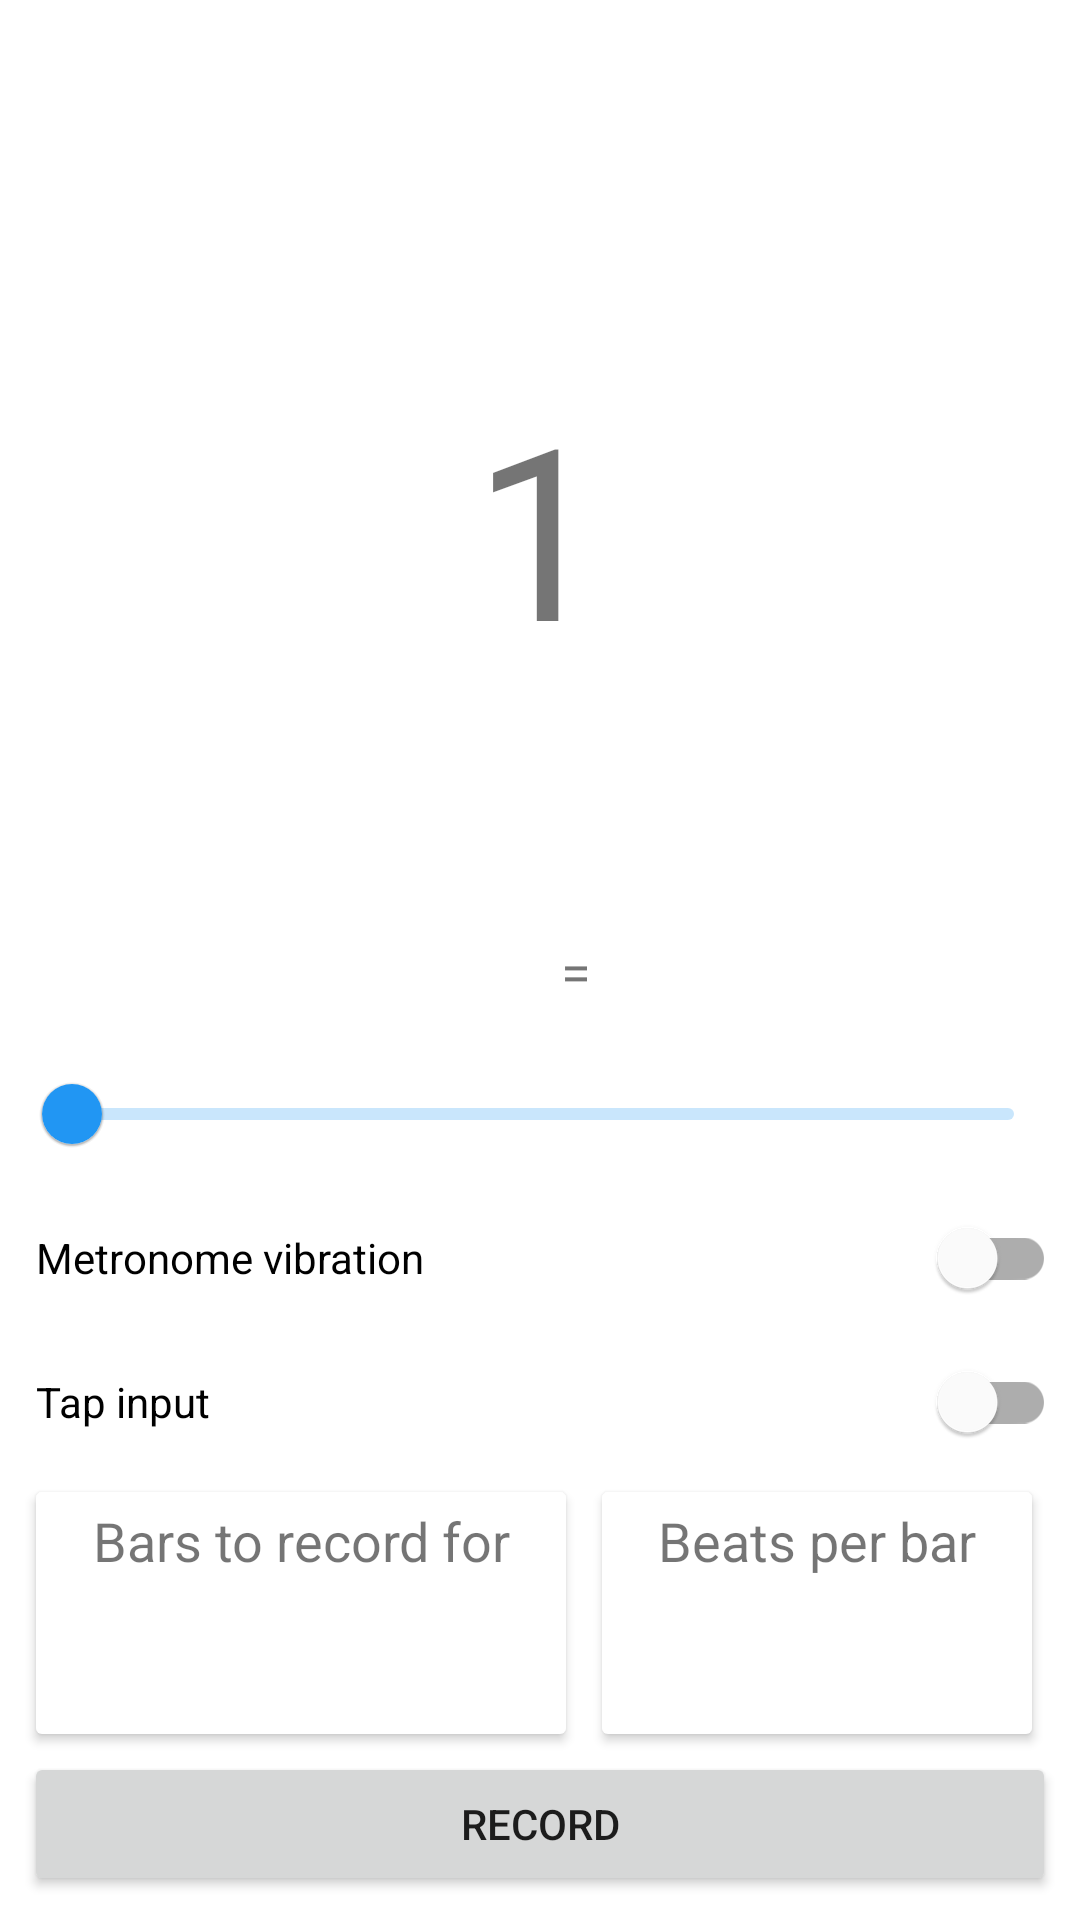

Write the Android layout XML for this screen, with the resource values it uses.
<!-- AndroidManifest.xml: application theme AppTheme -->
<!-- res/layout/fragment_record.xml -->
<?xml version="1.0" encoding="utf-8"?>
<LinearLayout xmlns:android="http://schemas.android.com/apk/res/android"
    xmlns:app="http://schemas.android.com/apk/res-auto"
    android:id="@+id/record_parent"
    android:layout_width="match_parent"
    android:layout_height="match_parent"
    android:orientation="vertical"
    android:padding="8dp"
    android:animateLayoutChanges="true">

    <LinearLayout
        android:id="@+id/metronome_container"
        android:layout_width="match_parent"
        android:layout_height="wrap_content"
        android:layout_weight="1"
        android:gravity="center"
        android:orientation="vertical">

        <LinearLayout
            android:layout_width="wrap_content"
            android:layout_height="wrap_content"
            android:orientation="horizontal">

            <TextView
                android:id="@+id/bar_num_display"
                android:layout_width="wrap_content"
                android:layout_height="wrap_content"
                android:layout_weight="1"
                android:textSize="24sp" />
        </LinearLayout>

        <TextView
            android:id="@+id/count_display"
            android:layout_width="match_parent"
            android:layout_height="wrap_content"
            android:text="@string/one"
            android:textAlignment="center"
            android:textSize="80sp" />

    </LinearLayout>

    <LinearLayout
        android:layout_width="match_parent"
        android:layout_height="wrap_content"
        android:orientation="vertical">

        <LinearLayout
            android:layout_width="match_parent"
            android:layout_height="wrap_content"
            android:gravity="center_horizontal"
            android:orientation="horizontal">

            <ImageView
                android:id="@+id/imageView"
                android:layout_width="24dp"
                android:layout_height="36dp"
                android:cropToPadding="false"
                app:srcCompat="@drawable/crotchet"
                android:contentDescription="@string/crotchet_beat"/>

            <TextView
                android:id="@+id/textView4"
                android:layout_width="wrap_content"
                android:layout_height="wrap_content"
                android:layout_marginHorizontal="4dp"
                android:gravity="center"
                android:text="@string/equals"
                android:textSize="18sp" />

            <TextView
                android:id="@+id/bpm_val"
                android:layout_width="wrap_content"
                android:layout_height="wrap_content"
                android:singleLine="true"
                android:textSize="18sp" />
        </LinearLayout>

        <com.google.android.material.slider.Slider
            android:id="@+id/tempo_slider"
            android:layout_width="match_parent"
            android:layout_height="match_parent" />

        <LinearLayout
            android:layout_width="match_parent"
            android:layout_height="wrap_content"
            android:orientation="vertical"
            android:paddingStart="4dp">

            <com.google.android.material.switchmaterial.SwitchMaterial
                android:id="@+id/metronome_vibrate_switch"
                android:layout_width="match_parent"
                android:layout_height="wrap_content"
                android:text="@string/metronome_vibration" />

            <com.google.android.material.switchmaterial.SwitchMaterial
                android:id="@+id/tap_input_switch"
                android:layout_width="match_parent"
                android:layout_height="match_parent"
                android:text="@string/tap_input" />

        </LinearLayout>

        <LinearLayout
            android:layout_width="match_parent"
            android:layout_height="wrap_content">

            <LinearLayout
                android:id="@+id/num_bar"
                style="@style/RecordingConfigItem">

                <TextView
                    android:id="@+id/textView11"
                    android:layout_width="match_parent"
                    android:layout_height="wrap_content"
                    android:text="@string/bars_to_record_for"
                    android:textAlignment="center"
                    android:textSize="18sp" />

                <TextView
                    android:id="@+id/num_bar_val"
                    android:layout_width="match_parent"
                    android:layout_height="match_parent"
                    android:textAlignment="center"
                    android:textSize="36sp" />
            </LinearLayout>

            <LinearLayout
                android:id="@+id/beats_per_bar"
                style="@style/RecordingConfigItem"
                android:orientation="vertical">

                <TextView
                    android:id="@+id/textView9"
                    android:layout_width="match_parent"
                    android:layout_height="wrap_content"
                    android:text="@string/beats_per_bar"
                    android:textAlignment="center"
                    android:textSize="18sp" />

                <TextView
                    android:id="@+id/beats_per_bar_val"
                    android:layout_width="match_parent"
                    android:layout_height="wrap_content"
                    android:layout_marginEnd="0dp"
                    android:textAlignment="center"
                    android:textSize="36sp" />
            </LinearLayout>
        </LinearLayout>

    </LinearLayout>

    <LinearLayout
        android:id="@+id/tap_input_container"
        android:layout_width="match_parent"
        android:layout_height="wrap_content"
        android:layout_weight="1"
        android:orientation="vertical"
        android:visibility="gone">

        <Button
            android:id="@+id/tap_input"
            android:layout_width="match_parent"
            android:layout_height="match_parent"
            android:backgroundTint="@android:color/white"
            android:text="@string/tap_here"
            android:textColor="@android:color/black" />
    </LinearLayout>

    <Button
        android:id="@+id/cancel"
        android:layout_width="match_parent"
        android:layout_height="wrap_content"
        android:text="@string/cancel"
        android:visibility="gone" />

    <Button
        android:id="@+id/record"
        android:layout_width="match_parent"
        android:layout_height="wrap_content"
        android:text="@string/record" />

</LinearLayout>
<!-- resources referenced by this layout -->
<resources>
  <string name="bars_to_record_for">Bars to record for</string>
  <string name="beats_per_bar">Beats per bar</string>
  <string name="cancel">Cancel</string>
  <string name="crotchet_beat">Crotchet beat</string>
  <string name="equals">=</string>
  <string name="metronome_vibration">Metronome vibration</string>
  <string name="one">1</string>
  <string name="record">Record</string>
  <string name="tap_here">Tap Here</string>
  <string name="tap_input">Tap input</string>
  <style name="RecordingConfigItem" parent="Widget.AppCompat.Button">
          <item name="android:layout_width">wrap_content</item>
          <item name="android:layout_height">wrap_content</item>
          <item name="android:layout_marginEnd">4dp</item>
          <item name="android:backgroundTint">#FFFFFF</item>
          <item name="android:orientation">vertical</item>
          <item name="android:layout_weight">1</item>
      </style>
  <style name="AppTheme" parent="Theme.MaterialComponents.Light.NoActionBar">
          
          <item name="colorPrimary">@color/colorPrimary</item>
          <item name="colorPrimaryDark">@color/colorPrimaryDark</item>
          <item name="colorAccent">@color/colorAccent</item>
      </style>
  <color name="colorPrimary">#2196F3</color>
  <color name="colorPrimaryDark">#1976D2</color>
  <color name="colorAccent">#03A9F4</color>
</resources>
